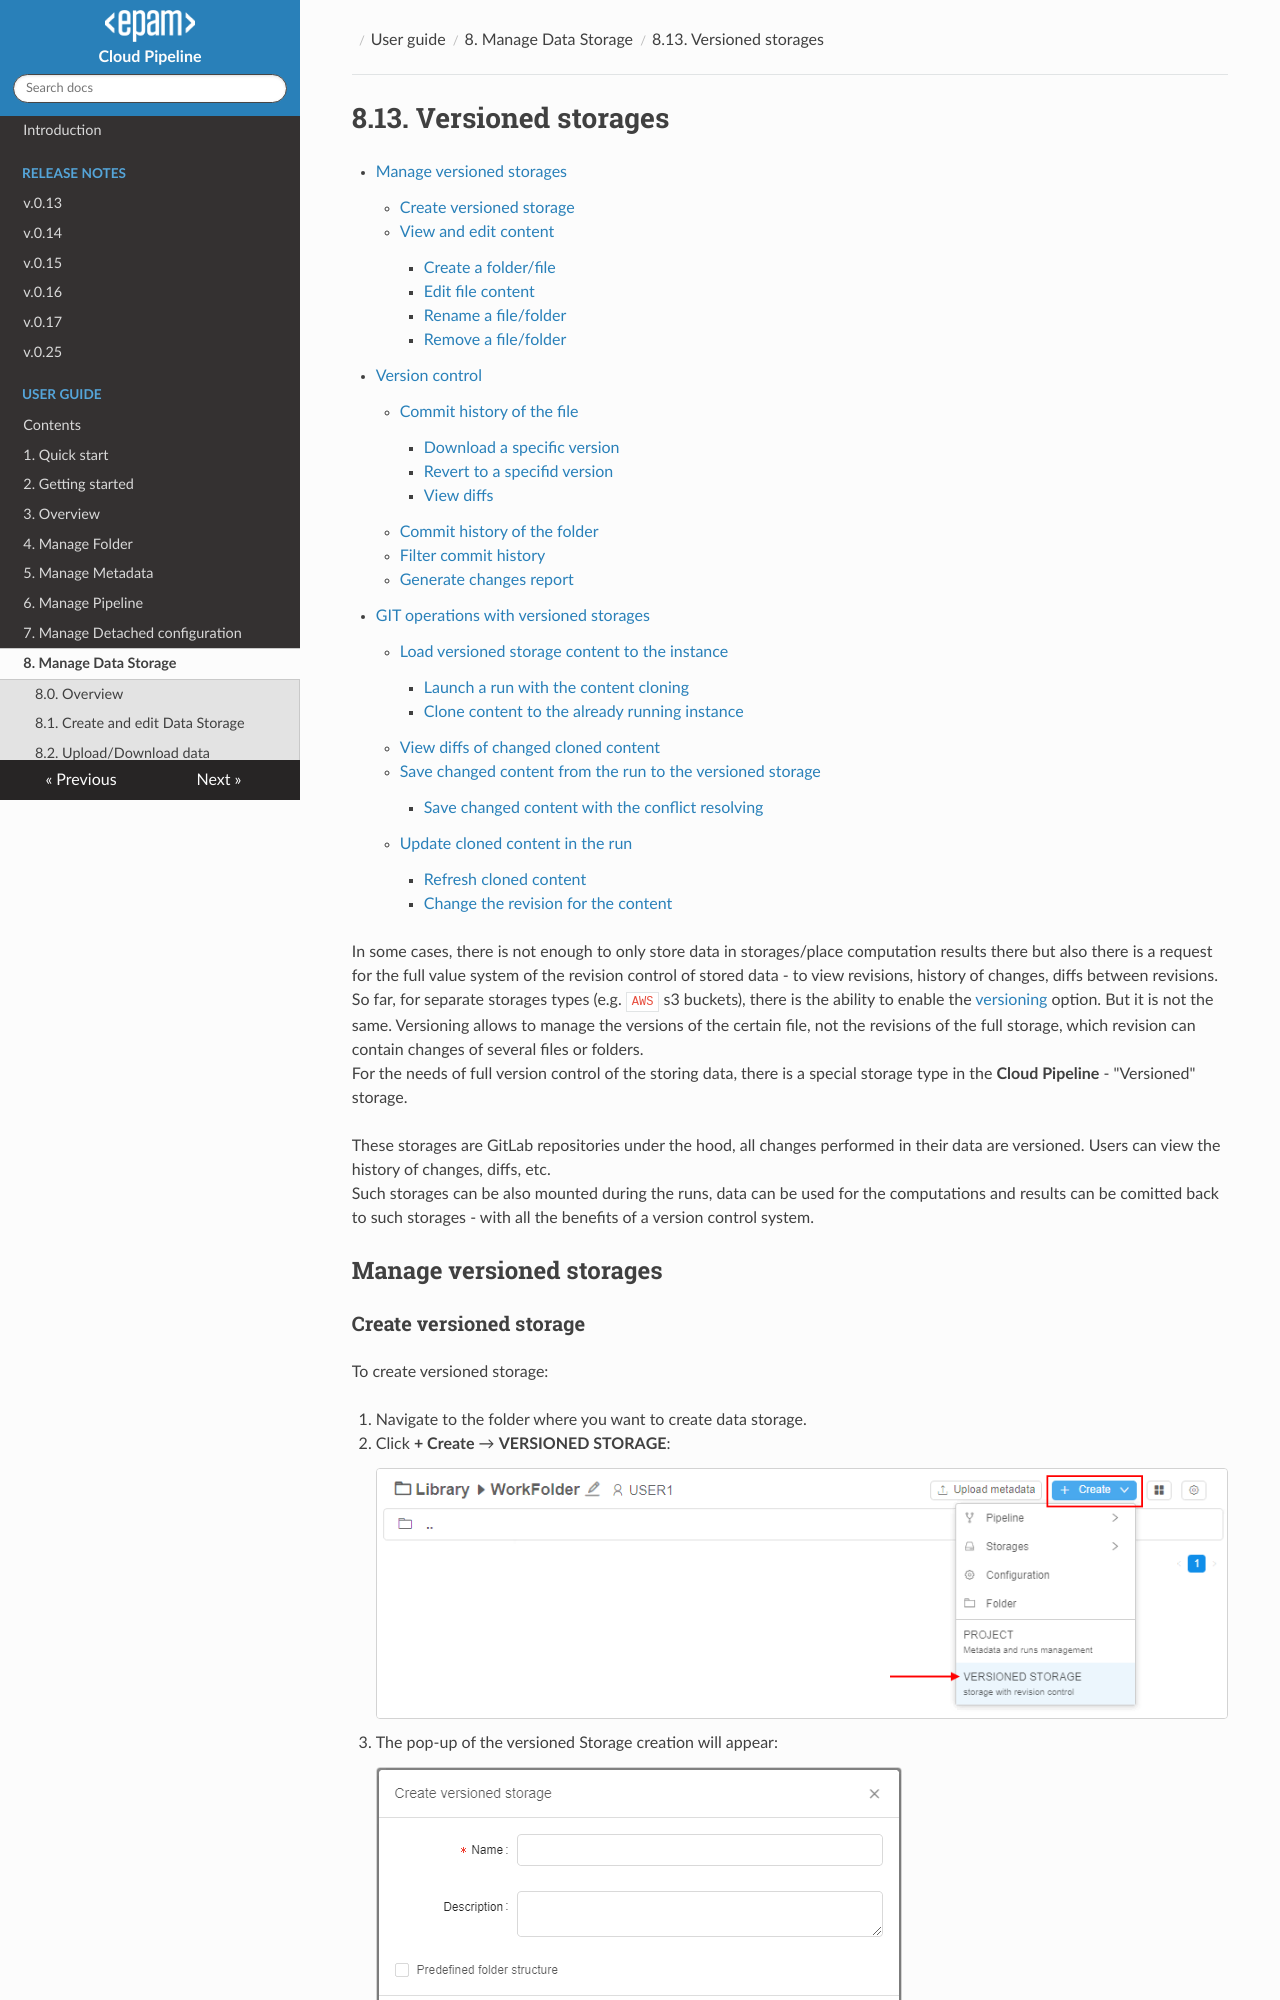

repository: epam/cloud-pipeline · page: manual/08_Manage_Data_Storage/8.13._Versioned_storages/index.html · generator: mkdocs

# 8.13. Versioned storages

- [Manage versioned storages](#manage-versioned-storages)
    - [Create versioned storage](#create-versioned-storage)
    - [View and edit content](#view-and-edit-content)
        - [Create a folder/file](#create-a-folderfile)
        - [Edit file content](#edit-file-content)
        - [Rename a file/folder](#rename-a-filefolder)
        - [Remove a file/folder](#remove-a-filefolder)
- [Version control](#version-control)
    - [Commit history of the file](#commit-history-of-the-file)
        - [Download a specific version](#download-a-specific-version)
        - [Revert to a specifid version](#revert-to-a-specifid-version)
        - [View diffs](#view-diffs)
    - [Commit history of the folder](#commit-history-of-the-folder)
    - [Filter commit history](#filter-commit-history)
    - [Generate changes report](#generate-changes-report)
- [GIT operations with versioned storages](#git-operations-with-versioned-storages)
    - [Load versioned storage content to the instance](#load-versioned-storage-content-to-the-instance)
        - [Launch a run with the content cloning](#launch-a-run-with-the-content-cloning)
        - [Clone content to the already running instance](#clone-content-to-the-already-running-instance)
    - [View diffs of changed cloned content](#view-diffs-of-changed-cloned-content)
    - [Save changed content from the run to the versioned storage](#save-changed-content-from-the-run-to-the-versioned-storage)
        - [Save changed content with the conflict resolving](#save-changed-content-with-the-conflict-resolving)
    - [Update cloned content in the run](#update-cloned-content-in-the-run)
        - [Refresh cloned content](#refresh-cloned-content)
        - [Change the revision for the content](#change-the-revision-for-the-content)
